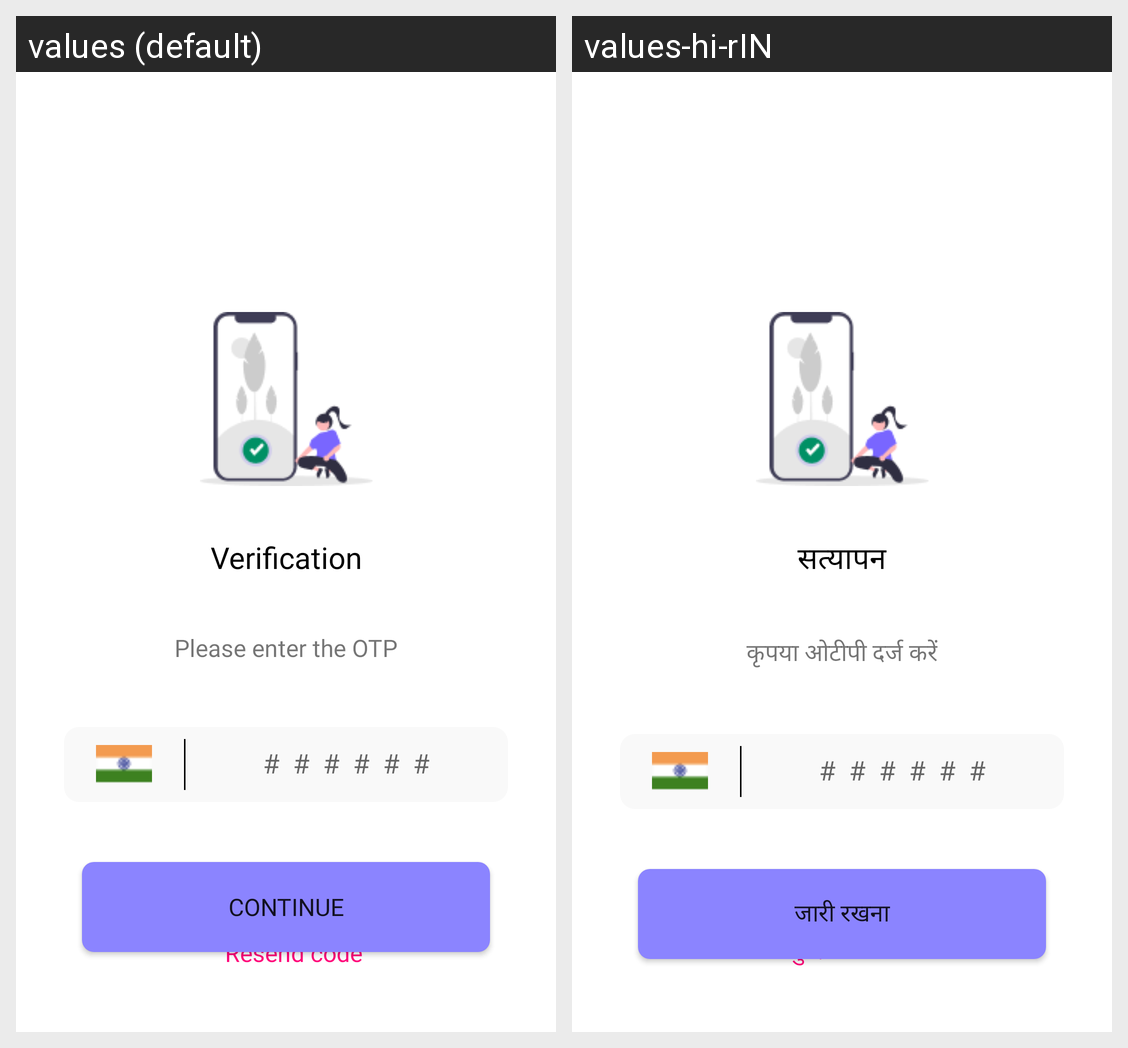

This grid shows one Android layout under two languages. Give, for every string resource on the screen, its name, the default text and each shown locale's text.
Android screen res/layout/fragment_otp.xml rendered under 2 locales, left to right: values (default), values-hi-rIN. Device: Nexus 5 (rendered at 1080×1920; each locale shown at half size, 540×960, under a caption strip naming it); theme Theme.Asrik.
Strings drawn on this screen, with the default value and each locale's value (text and hints the layout hard-codes, and strings that could not be matched under every locale, appear in the picture but are not listed):

verification
  values: Verification
  values-hi-rIN: सत्यापन

please_enter_the_otp
  values: Please enter the OTP
  values-hi-rIN: कृपया ओटीपी दर्ज करें

hashes
  values: ######
  values-hi-rIN: ######

continue_text
  values: Continue
  values-hi-rIN: जारी रखना

resend_code
  values: Resend code
  values-hi-rIN: पुन: कोड भेजे
